7-way image classification set "экзамен" from GitHub (Suharick/Neural_networks_and_methods_of_data_analysis); label vocabulary: apples, envelopes, houses, ice cream, ice creams, ladders, t-shirts.

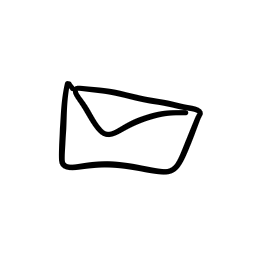
Label: envelopes

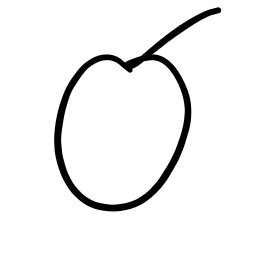
Label: apples

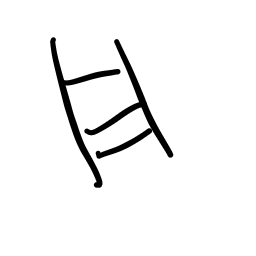
Label: ladders

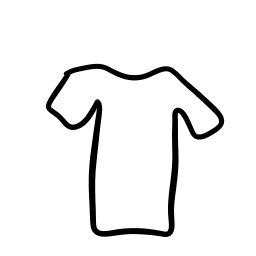
Label: t-shirts

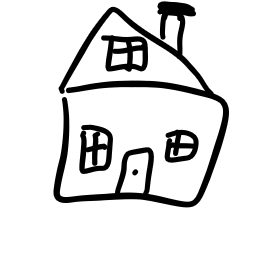
Label: houses

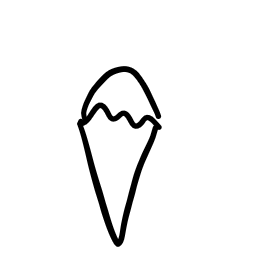
Label: ice cream
